Run: headless pygame with SDL's dummy video driver; simulated clock (each Clock.tick advances the game by its frame time, no real sleeping); random seed 0; keys injected as events and as key.get_pressed() state; no mouse input; restart key SPACE tapped at the start of phases 3 and 4.
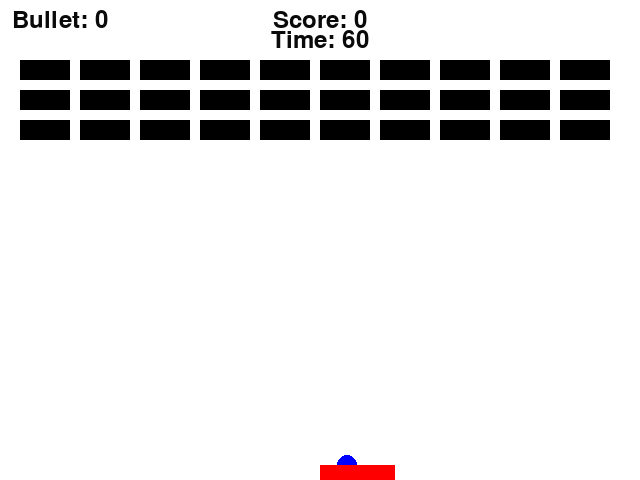
Frame 1 of 4 · flips 1–60 · no input
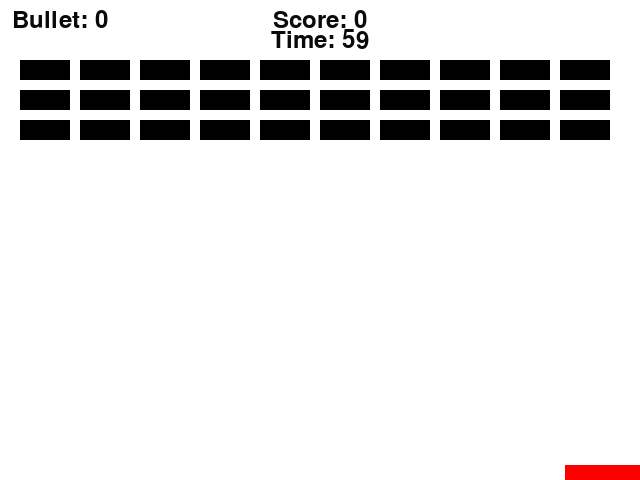
Frame 2 of 4 · flips 61–180 · tapped SPACE, RETURN · held RIGHT (→), D
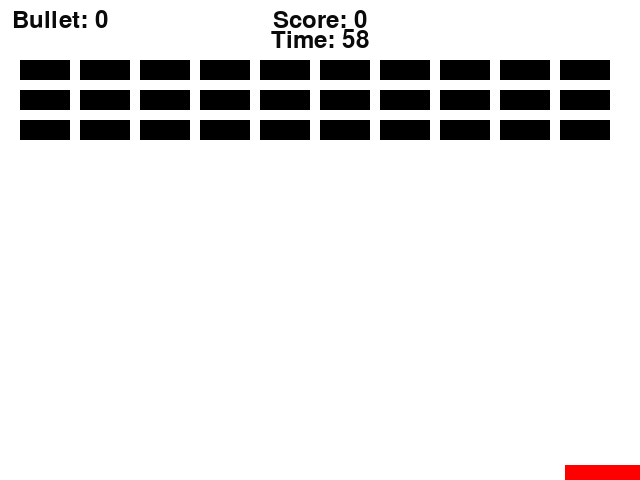
Frame 3 of 4 · flips 181–300 · tapped SPACE · held DOWN (↓), S
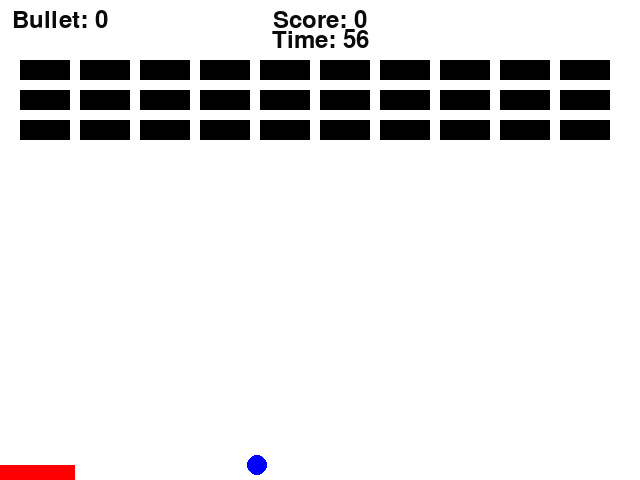
Frame 4 of 4 · flips 301–420 · tapped SPACE · held LEFT (←), A, UP (↑), W

The pygame program that drew these frames:

import pygame
import random
pygame.init()
screen = pygame.display.set_mode((640, 480))
pygame.display.set_caption('Hello World!')
score=0
time=60
level=1
font = pygame.font.Font(None, 36)
class Ball:
    def __init__(self, x, y, vx, vy):
        self.x = x
        self.y = y
        self.vx=vx
        self.vy=vy
        self.moving=False
        self.tunnel=0

    def draw(self):
        pygame.draw.circle(screen, (0, 0, 255), (self.x, self.y), 10, 0)

    def move(self):
        self.x += self.vx
        self.y += self.vy

        if self.x <= 10 or self.x >= 630:
            self.vx = -self.vx
        if self.y <= 10:
            self.vy = -self.vy
        if self.y >= 467:
            if(self.check_collision_with_board(board)):
                self.vy = -self.vy
                self.vx=1.05*abs(self.vy)*(ball.x-board.x-board.size/2)/(board.size/2)
            else:
                pygame.time.delay(1000)
                lost_game()

    def update(self):
        self.move()
        if(ball.tunnel>0):
            ball.tunnel-=0.1
        self.vx=self.vx*1.0001
        self.vy=self.vy*1.0001

    def check_collision_with_board(self, board):
        if self.x >= board.x-4 and self.x <= board.x + 4+board.size and self.y >= 467 and self.y <= 480:
            return True
        return False
    
class Board:
    def __init__(self, x):
        self.x = x
        self.size=75
        self.bullets_left=0

    def draw(self):
        pygame.draw.rect(screen, (255, 0, 0), (self.x, 465, self.size, 15), 0)
        if(self.bullets_left>0):
            pygame.draw.rect(screen, (0, 225, 225), (self.x, 460,5,5), 0)
            pygame.draw.rect(screen, (0, 225, 225), (self.x+self.size-5, 460,5,5), 0)

    def move(self, x):
        self.x += x

        if self.x <= 0:
            self.x = 0
        elif self.x >= 640-board.size:
            self.x = 640-board.size

class Block:
    def __init__(self, x, y):
        self.x = x
        self.y = y

    def draw(self,colour):
        if(colour==1):
            pygame.draw.rect(screen, (0, 0, 0), (self.x, self.y, 50, 20), 0)
        elif(colour==2):
            pygame.draw.rect(screen, (255, 255, 0), (self.x, self.y, 50, 20), 0)

    def check_collision_with_ball(self, ball):
        if ball.x >= self.x-4 and ball.x <= self.x + 54 and ball.y >= self.y-4 and ball.y <= self.y + 24:
            if(ball.tunnel==0):    
                if(ball.y<self.y or ball.y>self.y+20):
                    ball.vy=-ball.vy
                else:
                    ball.vx=-ball.vx
            if(blocks.remaining[blocks.blocks.index(self)]==1):
                r=random.randint(0,34)
                if(r==0):
                    drops.add_drop(self.x+25, self.y+10, 1)
                elif(r==5):
                    drops.add_drop(self.x+25, self.y+10, 2)
                elif(r==10):
                    drops.add_drop(self.x+25, self.y+10, 3)
                elif(r==15):
                    drops.add_drop(self.x+25, self.y+10, 4)
                elif(r==20):
                    drops.add_drop(self.x+25, self.y+10, 5)
                elif(r==25):
                    drops.add_drop(self.x+25, self.y+10, 6)
                elif(r==30):
                    drops.add_drop(self.x+25, self.y+10, 7)
            return True
        return False
    def check_collision_with_bullet(self):
        for bullet in bullets.bullets:
            if bullet.x >= self.x and bullet.x <= self.x + 50 and bullet.y >= self.y and bullet.y <= self.y + 20:
                bullets.remove_bullet(bullet)
                return True
        return False
    
class Blocks:
    def __init__(self):
        self.blocks=[]
        self.remaining=[]
        if(level==1):
            for i in range(0, 30):
                self.remaining.append(1)
                self.blocks.append(Block(20+60*(i%10), 60+30*(i//10)))
        elif(level==2):
            for i in range(0, 30):
                self.remaining.append(2)
                self.blocks.append(Block(20+60*(i%10), 60+30*(i//10)))
        else:
            win()

    def draw(self):
        for block in self.blocks:
            if self.remaining[self.blocks.index(block)]>0:
                block.draw(self.remaining[self.blocks.index(block)])

    def update(self, ball):
        global score
        for(i, block) in enumerate(self.blocks):
            if self.remaining[i]>0 and (block.check_collision_with_ball(ball) or block.check_collision_with_bullet()):
                score+=1
                self.remaining[i]-=1

    def all_blocks_destroyed(self):
        for i in self.remaining:
            if i>0:
                return False
        return True

class Bullet:
    def __init__(self, x, y):
        self.x = x
        self.y = y
        self.vy=-2*abs(ball.vy)

    def draw(self):
        pygame.draw.circle(screen, (0, 0, 0), (self.x, self.y), 2, 0)

    def move(self):
        self.y += self.vy

class Bullets:
    def __init__(self):
        self.bullets=[]

    def draw(self):
        for bullet in self.bullets:
            bullet.draw()

    def update(self):
        for bullet in self.bullets:
            bullet.move()
            if(bullet.y<0):
                self.remove_bullet(bullet)

    def add_bullet(self, x, y):
        self.bullets.append(Bullet(x, y))

    def remove_bullet(self, bullet):
        self.bullets.remove(bullet)

class Drop:
    def __init__(self, x, y, type):
        self.x = x
        self.y = y
        self.type = type
        self.vy=3

    def draw(self):
        if(self.type==1):
            pygame.draw.circle(screen, (0, 0, 0), (self.x, self.y), 5, 0)
        elif(self.type==2):
            pygame.draw.circle(screen, (255, 0, 0), (self.x, self.y), 5, 0)
        elif(self.type==3):
            pygame.draw.circle(screen, (0, 255, 0), (self.x, self.y), 5, 0)
        elif(self.type==4):
            pygame.draw.circle(screen, (0, 0, 255), (self.x, self.y), 5, 0)
        elif(self.type==5):
            pygame.draw.circle(screen, (255, 255, 0), (self.x, self.y), 5, 0)
        elif(self.type==6):
            pygame.draw.circle(screen, (255, 0, 255), (self.x, self.y), 5, 0)
        elif(self.type==7):
            pygame.draw.circle(screen, (0, 255, 255), (self.x, self.y), 5, 0)

    def move(self):
        self.y += self.vy

    def check_collision_with_board(self, board):
        if self.x >= board.x-4 and self.x <= board.x + 4+board.size and self.y >= 467 and self.y <= 480:
            return True
        return False

    def effect(self):
        if(self.type==1):
            board.bullets_left+=5
        if(self.type==2):
            global time
            time+=5
        if(self.type==3):
            ball.tunnel=10
        if(self.type==4):
            board.size+=10
        if(self.type==5):
            board.size-=10
        if(self.type==6):
            lost_game()
        if(self.type==7):
            global score
            score+=10

class Drops:
    def __init__(self):
        self.drops=[]

    def draw(self):
        for drop in self.drops:
            drop.draw()

    def update(self):
        for drop in self.drops:
            drop.move()
            if(drop.check_collision_with_board(board)):
                drop.effect()
                self.remove_drop(drop)
            elif(drop.y>480):
                self.remove_drop(drop)

    def add_drop(self, x, y, type):
        self.drops.append(Drop(x, y, type))

    def remove_drop(self, drop):
        self.drops.remove(drop)

ball=Ball(357.5, 465, 5, 5)
board=Board(320)
blocks=Blocks()
bullets=Bullets()
drops=Drops()

def win():
    score+=time
    screen.fill((255, 255, 255))
    text = font.render("You win!", 1, (10, 10, 10))
    text2 = font.render("Your score is "+str(score), 1, (10, 10, 10))
    textpos = text.get_rect()
    textpos.centerx = screen.get_rect().centerx
    textpos.centery = 20
    screen.blit(text, textpos)
    screen.blit(text2, (textpos.centerx, textpos.centery+20))
    pygame.display.flip()
    pygame.display.update()
    pygame.time.delay(2000)
    pygame.quit()
    exit()

def time_up():
    screen.fill((255, 255, 255))
    text = font.render("Time's up!", 1, (10, 10, 10))
    textpos = text.get_rect()
    textpos.centerx = screen.get_rect().centerx
    textpos.centery = 20
    screen.blit(text, textpos)
    pygame.display.flip()
    pygame.display.update()
    pygame.time.delay(2000)

def draw():
    screen.fill((255, 255, 255))
    ball.draw()
    board.draw()
    blocks.draw()
    bullets.draw()
    drops.draw()
    text = font.render("Score: "+str(score), 1, (10, 10, 10))
    text2 = font.render("Time: "+str(time), 1, (10, 10, 10))
    text3=font.render("Bullet: "+str(board.bullets_left), 1, (10, 10, 10))
    textpos = text.get_rect()
    textpos.centerx = screen.get_rect().centerx
    textpos.centery = 20
    text2pos = text2.get_rect()
    text2pos.centerx = screen.get_rect().centerx
    text2pos.centery = 40
    text3pos = text3.get_rect()
    text3pos.centerx = 60
    text3pos.centery = 20
    screen.blit(text, textpos)
    screen.blit(text2, text2pos)
    screen.blit(text3, text3pos)
    pygame.display.flip()
    pygame.display.update()

def level_up():
    global level
    global time
    global score
    global ball
    global board
    global blocks
    global bullets
    screen.fill((255, 255, 255))
    text = font.render("Level up!", 1, (10, 10, 10))
    textpos = text.get_rect()
    textpos.centerx = screen.get_rect().centerx
    textpos.centery = 20
    screen.blit(text, textpos)
    pygame.display.flip()
    pygame.display.update()
    pygame.time.delay(2000)
    level+=1
    time=60
    score+=100
    ball=Ball(357.5, 465, 5, 5)
    board=Board(320)
    blocks=Blocks()
    bullets=Bullets()

def main():
    global score
    global time
    global ball
    global board
    global blocks
    iterations=0
    cool_down=0
    while time>0:
        for event in pygame.event.get():
            if event.type == pygame.QUIT:
                pygame.quit()
                exit()
        keys = pygame.key.get_pressed()
        if keys[pygame.K_LEFT]:
            board.move(-10)
            if(not ball.moving):
                ball.x-=10
        elif keys[pygame.K_RIGHT]:
            board.move(10)
            if(not ball.moving):
                ball.x+=10
        elif keys[pygame.K_ESCAPE]:
            pygame.quit()
            exit()
        elif keys[pygame.K_SPACE] and cool_down==0:
            if(ball.moving and board.bullets_left>0):
                bullets.add_bullet(board.x, 465)
                bullets.add_bullet(board.x+board.size, 465)
                board.bullets_left-=1
            else:
                ball.moving=True
            cool_down=30
        if(ball.moving):
            ball.update()
        else:
            ball.x=ball.x+ball.vx
            if(ball.x<=board.x or ball.x>=board.x+board.size):
                ball.vx=-ball.vx
        blocks.update(ball)
        bullets.update()
        drops.update()
        if(blocks.all_blocks_destroyed()):
            level_up()
        if ball.check_collision_with_board(board):
            score+=1
        draw()
        pygame.time.delay(15)
        iterations+=1
        if cool_down>0:
            cool_down-=1
        if iterations%50==0:
            time-=1
    time_up()
    lost_game()

def reset():
    global score
    global time
    global ball
    global board
    global blocks
    global level
    global bullets
    global drops

    score=0
    time=60
    level=1
    ball=Ball(357.5, 465, 5, 5)
    board=Board(320)
    blocks=Blocks()
    drops=Drops()
    bullets=Bullets()
    draw()
    main()

def lost_game():
    screen.fill((255, 255, 255))
    #Game Over
    text = font.render("Game Over", 1, (10, 10, 10))
    text2 = font.render("Score: "+str(score), 1, (10, 10, 10))
    text3=font.render("Press Space to Restart", 1, (10, 10, 10))
    textpos = text.get_rect()
    textpos.centerx = screen.get_rect().centerx
    textpos.centery = 20
    text2pos = text2.get_rect()
    text2pos.centerx = screen.get_rect().centerx
    text2pos.centery = 40
    text3pos = text3.get_rect()
    text3pos.centerx = screen.get_rect().centerx
    text3pos.centery = 60
    screen.blit(text, textpos)
    screen.blit(text2, text2pos)
    screen.blit(text3, text3pos)
    pygame.display.flip()
    t=0
    while t<1000:
        for event in pygame.event.get():
            if event.type == pygame.QUIT:
                pygame.quit()
                exit()
            keys=pygame.key.get_pressed()
            if keys[pygame.K_ESCAPE]:
                pygame.quit()
                exit()
            elif keys[pygame.K_SPACE]:
                    reset()
        pygame.time.delay(10)
        t+=1
    exit()
        
main()

# pygame.init()

# screen = pygame.display.set_mode((640, 480))
# pygame.display.set_caption('Hello World!')
# screen.fill((255, 255, 255))
# pygame.display.flip()

# blocks=[True]*30
# blocks_x=[20+i*60 for i in range(10)]+[20+i*60 for i in range(10)]+[20+i*60 for i in range(10)]
# blocks_y=[50]*10+[80]*10+[110]*10
# for i in range(30):
#     pygame.draw.rect(screen, (0, 0, 0), (blocks_x[i], blocks_y[i], 50, 20), 0)

# x=320
# time=30
# iterations=0
# y=240
# vx=5
# vy=5
# bullet=False
# bullet_x=0
# bullet_y=0
# speed=5
# board_x=320
# score=0
# pygame.draw.rect(screen, (255, 0, 0), (board_x, 465,5,5), 0)
# pygame.draw.rect(screen, (255, 0, 0), (board_x+70, 465,5,5), 0)
# pygame.draw.circle(screen, (0, 0, 255), (x, y), 10, 0)
# pygame.draw.rect(screen, (0, 0, 255), (board_x, 470, 75, 10), 0)
# font = pygame.font.Font(None, 36)
# text = font.render("Score: "+str(score), 1, (10, 10, 10))
# text2=font.render("Time: "+str(time), 1, (10, 10, 10))
# textpos = text.get_rect()
# textpos.centerx = screen.get_rect().centerx
# textpos.centery = 20
# text2pos = text2.get_rect()
# text2pos.centerx = screen.get_rect().centerx
# text2pos.centery = 40
# screen.blit(text, textpos)
# pygame.display.update()
# while True:
#     iterations=iterations+1
#     if(time==0):
#         screen.fill((255, 255, 255))
#         #Game Over
#         text = font.render("Game Over", 1, (10, 10, 10))
#         text2 = font.render("Score: "+str(score), 1, (10, 10, 10))
#         text3=font.render("Press Space to Restart", 1, (10, 10, 10))
#         textpos = text.get_rect()
#         textpos2 = text2.get_rect()
#         textpos3 = text3.get_rect()
#         textpos.centerx = screen.get_rect().centerx
#         textpos.centery = screen.get_rect().centery
#         textpos2.centerx = screen.get_rect().centerx
#         textpos2.centery = screen.get_rect().centery+50
#         textpos3.centerx = screen.get_rect().centerx
#         textpos3.centery = screen.get_rect().centery+100
#         screen.blit(text, textpos)
#         screen.blit(text2, textpos2)
#         screen.blit(text3, textpos3)
#         pygame.display.update()
#         restart=False
#         for i in range(100):
#             for event in pygame.event.get():
#                 if event.type == pygame.QUIT:
#                     pygame.quit()
#                     exit()
#                 keys = pygame.key.get_pressed()
#                 if keys[pygame.K_SPACE]:
#                     restart=True
#                     break
#             if restart:
#                 break
#             pygame.time.delay(20)
#         if restart:
#             x=320
#             y=240
#             vx=3
#             vy=3
#             time=15
#             board_x=320
#             score=0
#             for i in range(30):
#                 blocks[i]=True
#             pygame.draw.circle(screen, (0, 0, 255), (x, y), 10, 0)
#             pygame.draw.rect(screen, (0, 0, 255), (board_x, 470, 75, 10), 0)
#             text = font.render("Score: "+str(score), 1, (10, 10, 10))
#             textpos = text.get_rect()
#             textpos.centerx = screen.get_rect().centerx
#             textpos.centery = 20
#             screen.blit(text, textpos)
#             pygame.display.update()
#             continue
#         break
#     for event in pygame.event.get():
#         if event.type == pygame.QUIT:
#             pygame.quit()
#             exit()
#     keys = pygame.key.get_pressed()
#     if keys[pygame.K_LEFT]:
#         board_x=board_x-10
#         if board_x<0:
#             board_x=0
#     elif keys[pygame.K_RIGHT]:
#         board_x=board_x+10
#         if board_x>565:
#             board_x=565
#     elif keys[pygame.K_ESCAPE]:
#         pygame.quit()
#         exit()
#     elif keys[pygame.K_SPACE]:
#         if not bullet:
#             bullet=True
#             bullet_x=board_x+ 2.5
#             bullet_y=465
#     x=x+vx
#     y=y+vy
#     win=True
#     for i in range(30):
#         if blocks[i]:
#             win=False
#             break
#     if win:
#         screen.fill((255, 255, 255))
#         #Game Over
#         text = font.render("You Win", 1, (10, 10, 10))
#         text2 = font.render("Score: "+str(score), 1, (10, 10, 10))
#         text3=font.render("Press Space to Restart", 1, (10, 10, 10))
#         textpos = text.get_rect()
#         textpos2 = text2.get_rect()
#         textpos3 = text3.get_rect()
#         textpos.centerx = screen.get_rect().centerx
#         textpos.centery = screen.get_rect().centery
#         textpos2.centerx = screen.get_rect().centerx
#         textpos2.centery = screen.get_rect().centery+50
#         textpos3.centerx = screen.get_rect().centerx
#         textpos3.centery = screen.get_rect().centery+100
#         screen.blit(text, textpos)
#         screen.blit(text2, textpos2)
#         screen.blit(text3, textpos3)
#         pygame.display.update()
#         restart=False
#         for i in range(100):
#             for event in pygame.event.get():
#                 if event.type == pygame.QUIT:
#                     pygame.quit()
#                     exit()
#                 keys = pygame.key.get_pressed()
#                 if keys[pygame.K_SPACE]:
#                     restart=True
#                     break
#             if restart:
#                 break
#             pygame.time.delay(20)
#         if restart:
#             x=320
#             y=240
#             vx=3
#             vy=3
#             time=15
#             board_x=320
#             score=0
#             for i in range(30):
#                 blocks[i]=True
#             pygame.draw.circle(screen, (0, 0, 255), (x, y), 10, 0)
#             pygame.draw.rect(screen, (0, 0, 255), (board_x, 470, 75, 10), 0)
#             text = font.render("Score: "+str(score), 1, (10, 10, 10))
#             textpos = text.get_rect()
#             textpos.centerx = screen.get_rect().centerx
#             textpos.centery = 20
#             screen.blit(text, textpos)
#             pygame.display.update()
#             continue
#         break
#     if x>640:
#         vx=-1*vx
#         x=640
#     elif x<0:
#         vx=-1*vx
#         x=0
#     if y>465:
#         if x>board_x-4 and x<board_x+75+4:
#             score=score+1
#             # r=abs(x-(board_x+37.5))/37.5
#             # vy=-1*2*speed * (1-r)
#             # if(vx>0):
#             #     vx=2*speed * r
#             # else:
#             #     vx=-2*speed * r
#             vy=-1*vy
#             vx=speed*(x-(board_x+37.5))/37.5
#             y=465
#         else:
#             screen.fill((255, 255, 255))
#             #Game Over
#             text = font.render("Game Over", 1, (10, 10, 10))
#             text2 = font.render("Score: "+str(score), 1, (10, 10, 10))
#             text3=font.render("Press Space to Restart", 1, (10, 10, 10))
#             textpos = text.get_rect()
#             textpos2 = text2.get_rect()
#             textpos3 = text3.get_rect()
#             textpos.centerx = screen.get_rect().centerx
#             textpos.centery = screen.get_rect().centery
#             textpos2.centerx = screen.get_rect().centerx
#             textpos2.centery = screen.get_rect().centery+50
#             textpos3.centerx = screen.get_rect().centerx
#             textpos3.centery = screen.get_rect().centery+100
#             screen.blit(text, textpos)
#             screen.blit(text2, textpos2)
#             screen.blit(text3, textpos3)
#             pygame.display.update()
#             restart=False
#             for i in range(100):
#                 for event in pygame.event.get():
#                     if event.type == pygame.QUIT:
#                         pygame.quit()
#                         exit()
#                     keys = pygame.key.get_pressed()
#                     if keys[pygame.K_SPACE]:
#                         restart=True
#                         break
#                 if restart:
#                     break
#                 pygame.time.delay(20)
#             if restart:
#                 x=320
#                 y=240
#                 vx=3
#                 vy=3
#                 time=15
#                 board_x=320
#                 score=0
#                 for i in range(30):
#                     blocks[i]=True
#                 pygame.draw.circle(screen, (0, 0, 255), (x, y), 10, 0)
#                 pygame.draw.rect(screen, (0, 0, 255), (board_x, 470, 75, 10), 0)
#                 text = font.render("Score: "+str(score), 1, (10, 10, 10))
#                 textpos = text.get_rect()
#                 textpos.centerx = screen.get_rect().centerx
#                 textpos.centery = 20
#                 screen.blit(text, textpos)
#                 pygame.display.update()
#                 continue
#             break
#     elif y<0:
#         vy=-1*vy
#         y=0
#     for i in range(30):
#         if blocks[i]:
#             if x>blocks_x[i]-4 and x<blocks_x[i]+50+4 and y>blocks_y[i]-4 and y<blocks_y[i]+20+4:
#                 score=score+5
#                 if(y<50 or y>60):vy=-1*vy
#                 else: vx=-1*vx
#                 blocks[i]=False
#         if(bullet):
#             if blocks[i] and bullet_x>blocks_x[i]-2 and bullet_x<blocks_x[i]+50+2 and bullet_y>blocks_y[i]-2 and bullet_y<blocks_y[i]+20+2:
#                     score=score+5
#                     blocks[i]=False
#                     bullet=False
#             # else:
#             #     if(i%10<=7):
#             #         if blocks[i+2] and bullet_x+70>blocks_x[i+2]-2 and bullet_x+70<blocks_x[i+2]+50+2 and bullet_y>blocks_y[i+2]-2 and bullet_y<blocks_y[i+2]+20+2:
#             #             blocks[i+2]=False
#             #             score=score+5
#             #             bullet=False
#             #             break
#             if(i%10<=8):
#                 if blocks[i+1] and bullet_x+70>blocks_x[i+1]-2 and bullet_x+70<blocks_x[i+1]+50+2 and bullet_y>blocks_y[i+1]-2 and bullet_y<blocks_y[i+1]+20+2:
#                     blocks[i+1]=False
#                     score=score+5
#                     bullet=False
#                     break

#     vx=vx*1.0001
#     vy=vy*1.0001
#     speed=speed*1.0001
#     screen.fill((255, 255, 255))
#     for i in range(30):
#         if blocks[i]:
#             pygame.draw.rect(screen, (0, 0, 0), (blocks_x[i], blocks_y[i], 50, 20), 0)
#     if bullet:
#         pygame.draw.circle(screen, (255, 0, 0), (bullet_x, bullet_y), 2, 0)
#         pygame.draw.circle(screen, (255, 0, 0), (bullet_x+70, bullet_y), 2, 0)
#         bullet_y=bullet_y-10
#         if bullet_y<0:
#             bullet=False
#     pygame.draw.rect(screen, (255, 0, 0), (board_x, 465,5,5), 0)
#     pygame.draw.rect(screen, (255, 0, 0), (board_x+70, 465,5,5), 0)
#     pygame.draw.circle(screen, (0, 0, 255), (x, y), 10, 0)
#     pygame.draw.rect(screen, (0, 0, 255), (board_x, 470, 75, 10), 0)
#     text = font.render("Score: "+str(score), 1, (10, 10, 10))
#     text2=font.render("Time: "+str(time), 1, (10, 10, 10))
#     screen.blit(text, textpos)
#     screen.blit(text2, text2pos)
#     pygame.display.update()
#     pygame.time.delay(20)
#     if iterations%50==0:
#         time=time-1
#         iterations=0
# pygame.quit()
# exit()
